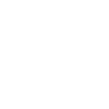
t = 0.00 s
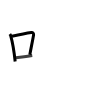
t = 2.75 s
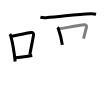
t = 5.50 s
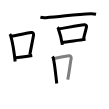
t = 8.50 s
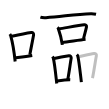
t = 11.25 s
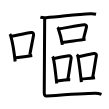
t = 14.00 s

The animated SVG that drew these frames (rendered in a browser with its animation timeline set to each time). Animation: 14 SMIL elements (animate=14); one cycle of 14.00 s.

<svg width="109px" height="109px" viewBox="0 0 px 109px" xmlns="http://www.w3.org/2000/svg" xmlns:xlink="http://www.w3.org/1999/xlink" xml:space="preserve" version="1.1"  baseProfile="full">
<path d="M9.75,34.06c0.35,0.45,0.72,0.82,0.87,1.38c1.23,4.42,3.7,18.12,4.54,26.06" style="fill:none;stroke:black;stroke-width:3;opacity:0">
  <animate attributeType="CSS" attributeName="opacity" from="0" to="1" begin="0s" dur="1s" repeatCount="Indefinite" fill="freeze" />
</path>
<path d="M11.96,36.18c8.94-1.94,15.27-3.11,19.41-3.69c1.52-0.21,2.43,1.26,2.21,2.51c-0.9,5.17-2.45,12.65-3.78,19.8" style="fill:none;stroke:black;stroke-width:3;opacity:0">
  <animate attributeType="CSS" attributeName="opacity" from="0" to="1" begin="1s" dur="1s" repeatCount="Indefinite" fill="freeze" />
</path>
<path d="M14.82,57.86c4.87-0.66,10.75-1.42,17.43-2.43" style="fill:none;stroke:black;stroke-width:3;opacity:0">
  <animate attributeType="CSS" attributeName="opacity" from="0" to="1" begin="2s" dur="1s" repeatCount="Indefinite" fill="freeze" />
</path>
<path d="M40.38,17.17c1.45,0.51,4.11,0.59,5.56,0.51c15.1-0.85,28.74-3.48,45.02-3.94c2.42-0.07,3.87,0.24,5.08,0.5" style="fill:none;stroke:black;stroke-width:3;opacity:0">
  <animate attributeType="CSS" attributeName="opacity" from="0" to="1" begin="3s" dur="1s" repeatCount="Indefinite" fill="freeze" />
</path>
<path d="M57.43,27.37c0.31,0.31,0.64,0.57,0.77,0.96c1.09,3.08,3.39,11.07,4.14,16.59" style="fill:none;stroke:black;stroke-width:3;opacity:0">
  <animate attributeType="CSS" attributeName="opacity" from="0" to="1" begin="4s" dur="1s" repeatCount="Indefinite" fill="freeze" />
</path>
<path d="M58.84,28.88c7.49-1.18,21.09-3.56,25.38-4.03c1.57-0.17,2.51,1.02,2.29,2.04c-0.93,4.19-1.58,6-2.96,11.8" style="fill:none;stroke:black;stroke-width:3;opacity:0">
  <animate attributeType="CSS" attributeName="opacity" from="0" to="1" begin="5s" dur="1s" repeatCount="Indefinite" fill="freeze" />
</path>
<path d="M62.29,42.48c5.04-0.53,16.34-2.45,23.26-3.27" style="fill:none;stroke:black;stroke-width:3;opacity:0">
  <animate attributeType="CSS" attributeName="opacity" from="0" to="1" begin="6s" dur="1s" repeatCount="Indefinite" fill="freeze" />
</path>
<path d="M52.37,56.61c0.37,0.44,0.74,0.8,0.9,1.34c1.27,4.32,2.61,17.79,3.48,25.55" style="fill:none;stroke:black;stroke-width:3;opacity:0">
  <animate attributeType="CSS" attributeName="opacity" from="0" to="1" begin="7s" dur="1s" repeatCount="Indefinite" fill="freeze" />
</path>
<path d="M54.21,58.53c4.67-1.14,10.4-2.14,14.69-2.7c1.57-0.21,2.51,1.23,2.29,2.45c-0.93,5.04-2.08,14.41-3.46,21.38" style="fill:none;stroke:black;stroke-width:3;opacity:0">
  <animate attributeType="CSS" attributeName="opacity" from="0" to="1" begin="8s" dur="1s" repeatCount="Indefinite" fill="freeze" />
</path>
<path d="M56.67,80.92c5.04-0.64,11.65-1.3,13.57-1.18" style="fill:none;stroke:black;stroke-width:3;opacity:0">
  <animate attributeType="CSS" attributeName="opacity" from="0" to="1" begin="9s" dur="1s" repeatCount="Indefinite" fill="freeze" />
</path>
<path d="M76.8,54.64c0.37,0.4,0.74,0.72,0.9,1.22c1.27,3.91,2.79,19.19,3.66,26.21" style="fill:none;stroke:black;stroke-width:3;opacity:0">
  <animate attributeType="CSS" attributeName="opacity" from="0" to="1" begin="10s" dur="1s" repeatCount="Indefinite" fill="freeze" />
</path>
<path d="M78.22,56.79c7.06-1.53,11.57-2.79,15.87-3.3c1.57-0.19,2.51,1.11,2.29,2.21c-0.93,4.57-2.51,16.08-3.9,22.39" style="fill:none;stroke:black;stroke-width:3;opacity:0">
  <animate attributeType="CSS" attributeName="opacity" from="0" to="1" begin="11s" dur="1s" repeatCount="Indefinite" fill="freeze" />
</path>
<path d="M81.1,79.14c5.04-0.58,7.02-0.58,13.94-1.48" style="fill:none;stroke:black;stroke-width:3;opacity:0">
  <animate attributeType="CSS" attributeName="opacity" from="0" to="1" begin="12s" dur="1s" repeatCount="Indefinite" fill="freeze" />
</path>
<path d="M44.68,18.11c0,3.5-0.44,71.14-0.44,74.42c0,2.78,0.88,3.61,2.44,3.5c8.87-0.66,45.83-2.86,48.72-2.86c2.88,0,3.84,0.33,6.09,1.16" style="fill:none;stroke:black;stroke-width:3;opacity:0">
  <animate attributeType="CSS" attributeName="opacity" from="0" to="1" begin="13s" dur="1s" repeatCount="Indefinite" fill="freeze" />
</path>
</svg>
